The GitHub repository Niletynines/AI_ImageClassification_CNN_Parrot_Conure contains a labelled image folder "data" with 11 categories: black capped conure, blue cinnamon green cheek conure, blue normal green cheek conure, blue pineapple green cheek conure, blue yellow sided greencheek, cinnamon green cheek conure, crimson bellied conure, normal green cheek conure, pineapple green cheek conure, sun conure, yellow sided green cheek conure. Examples follow, each with its label.

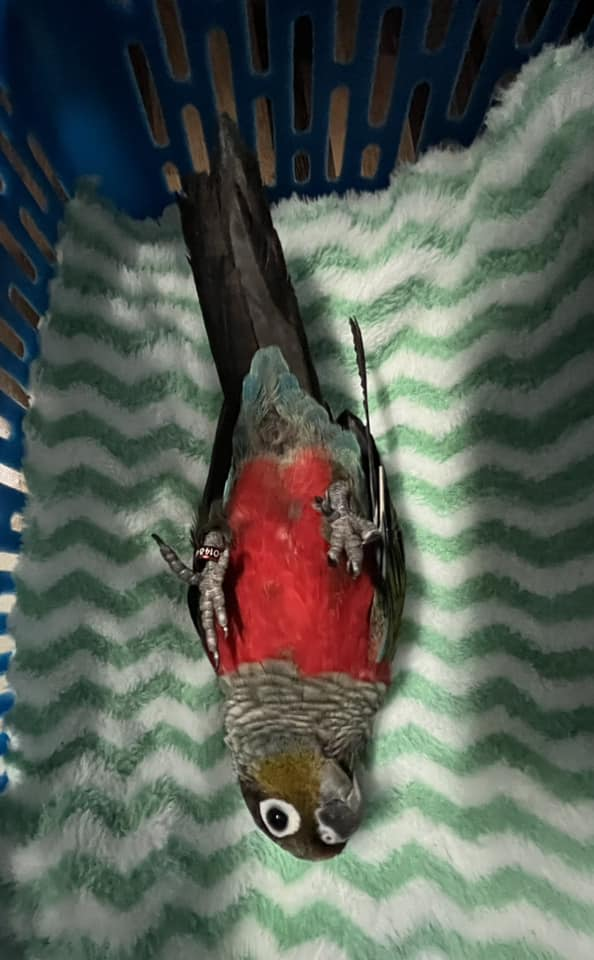
Label: crimson bellied conure

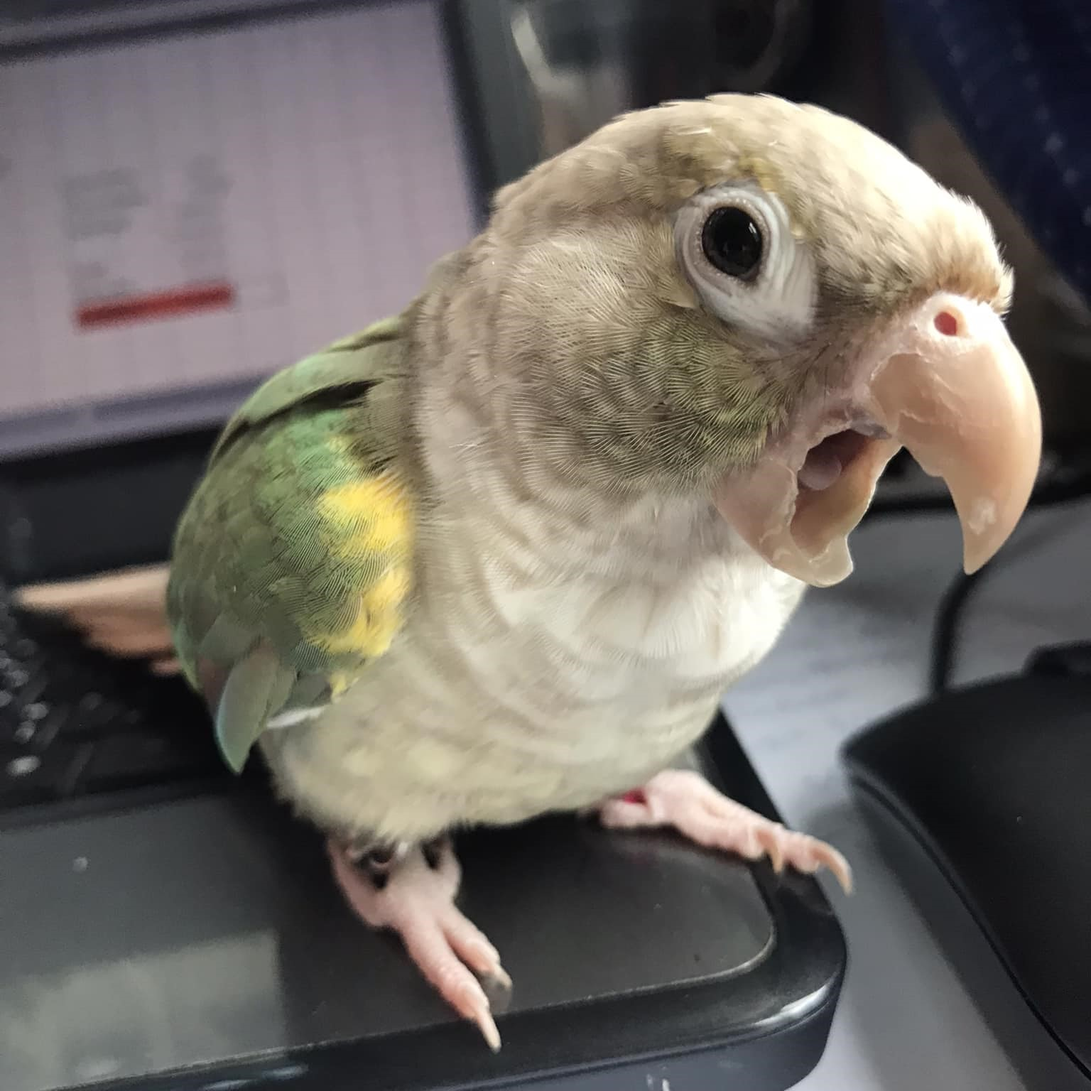
Label: blue pineapple green cheek conure

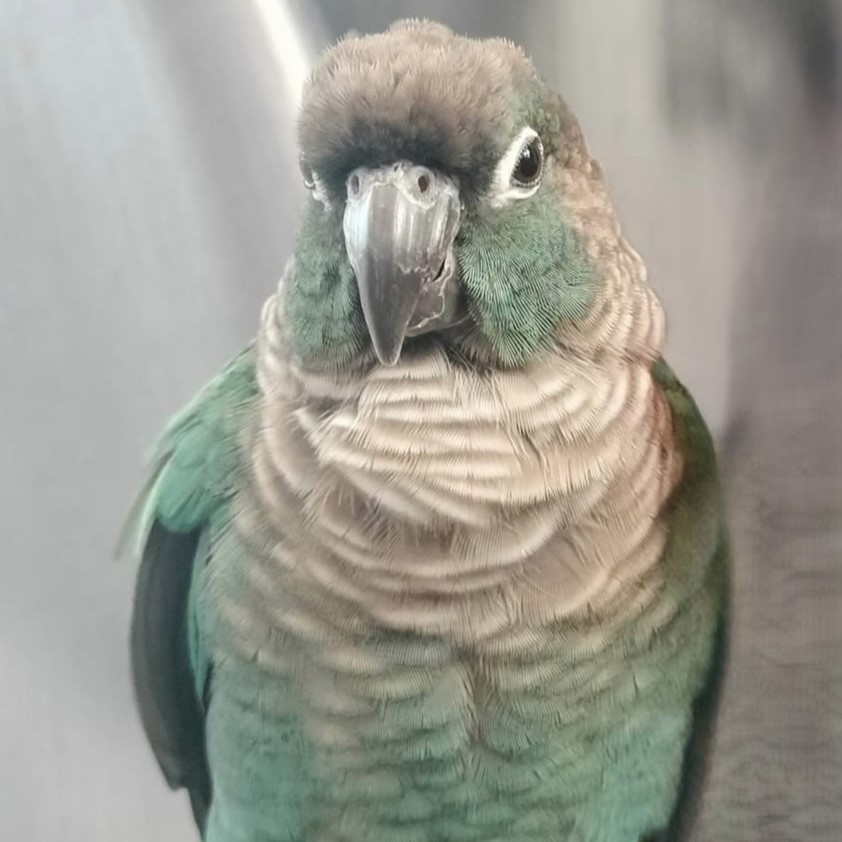
Label: blue normal green cheek conure

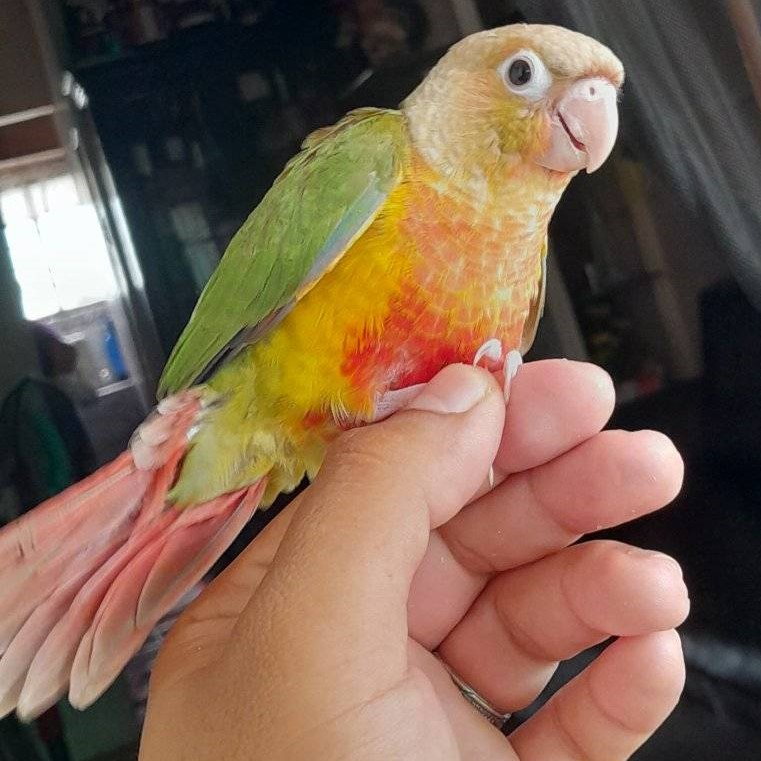
Label: pineapple green cheek conure

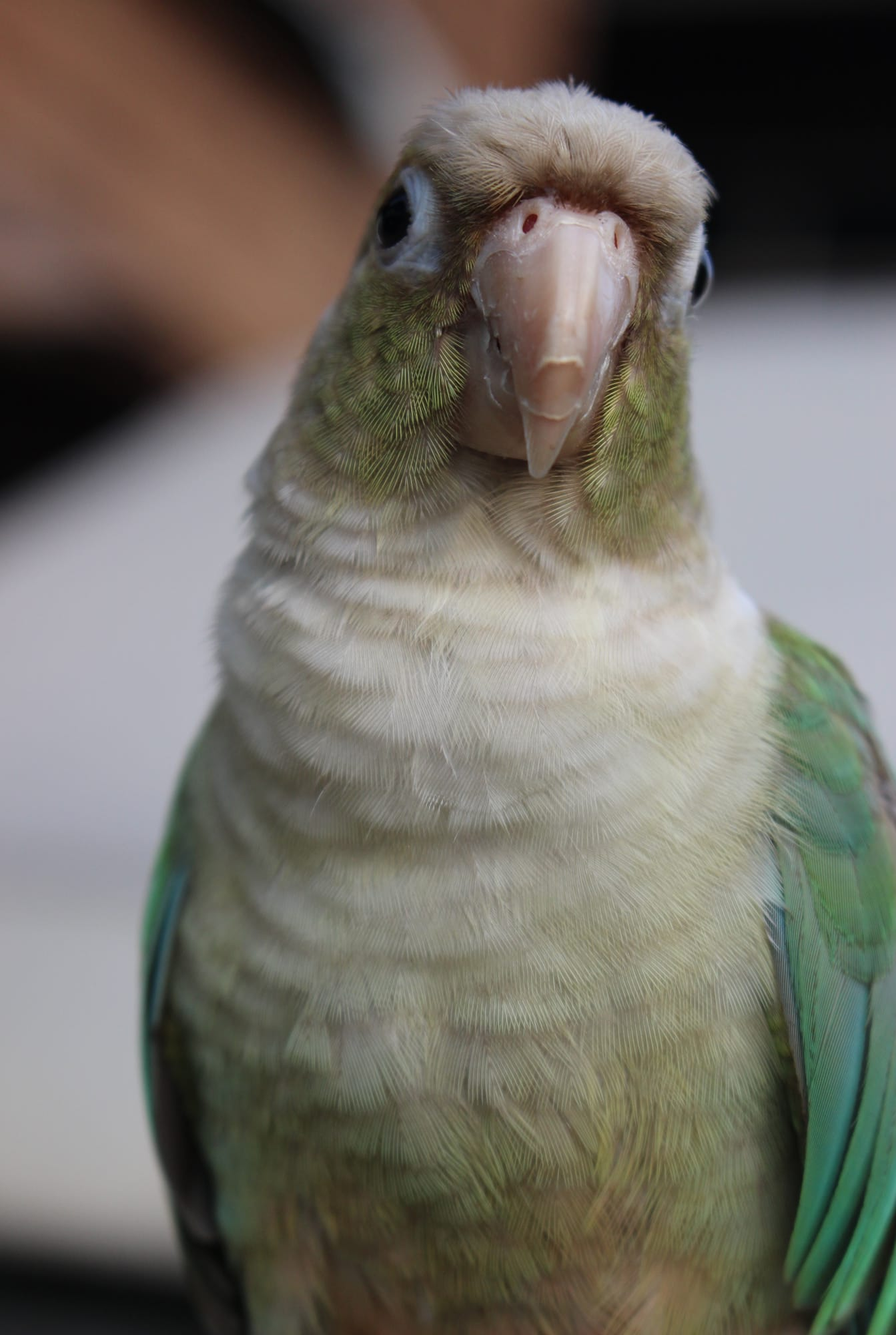
Label: blue cinnamon green cheek conure

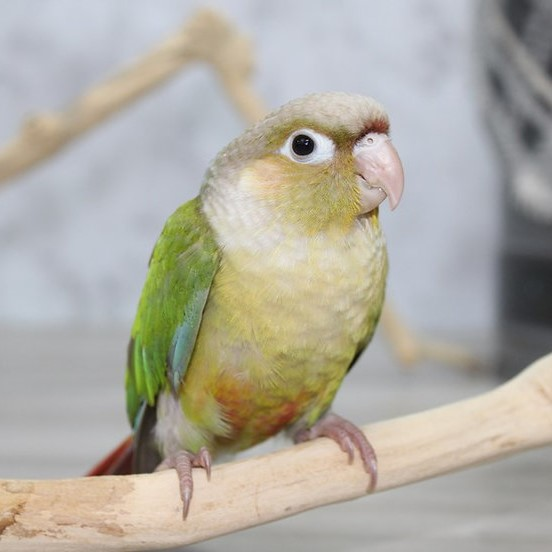
Label: cinnamon green cheek conure
